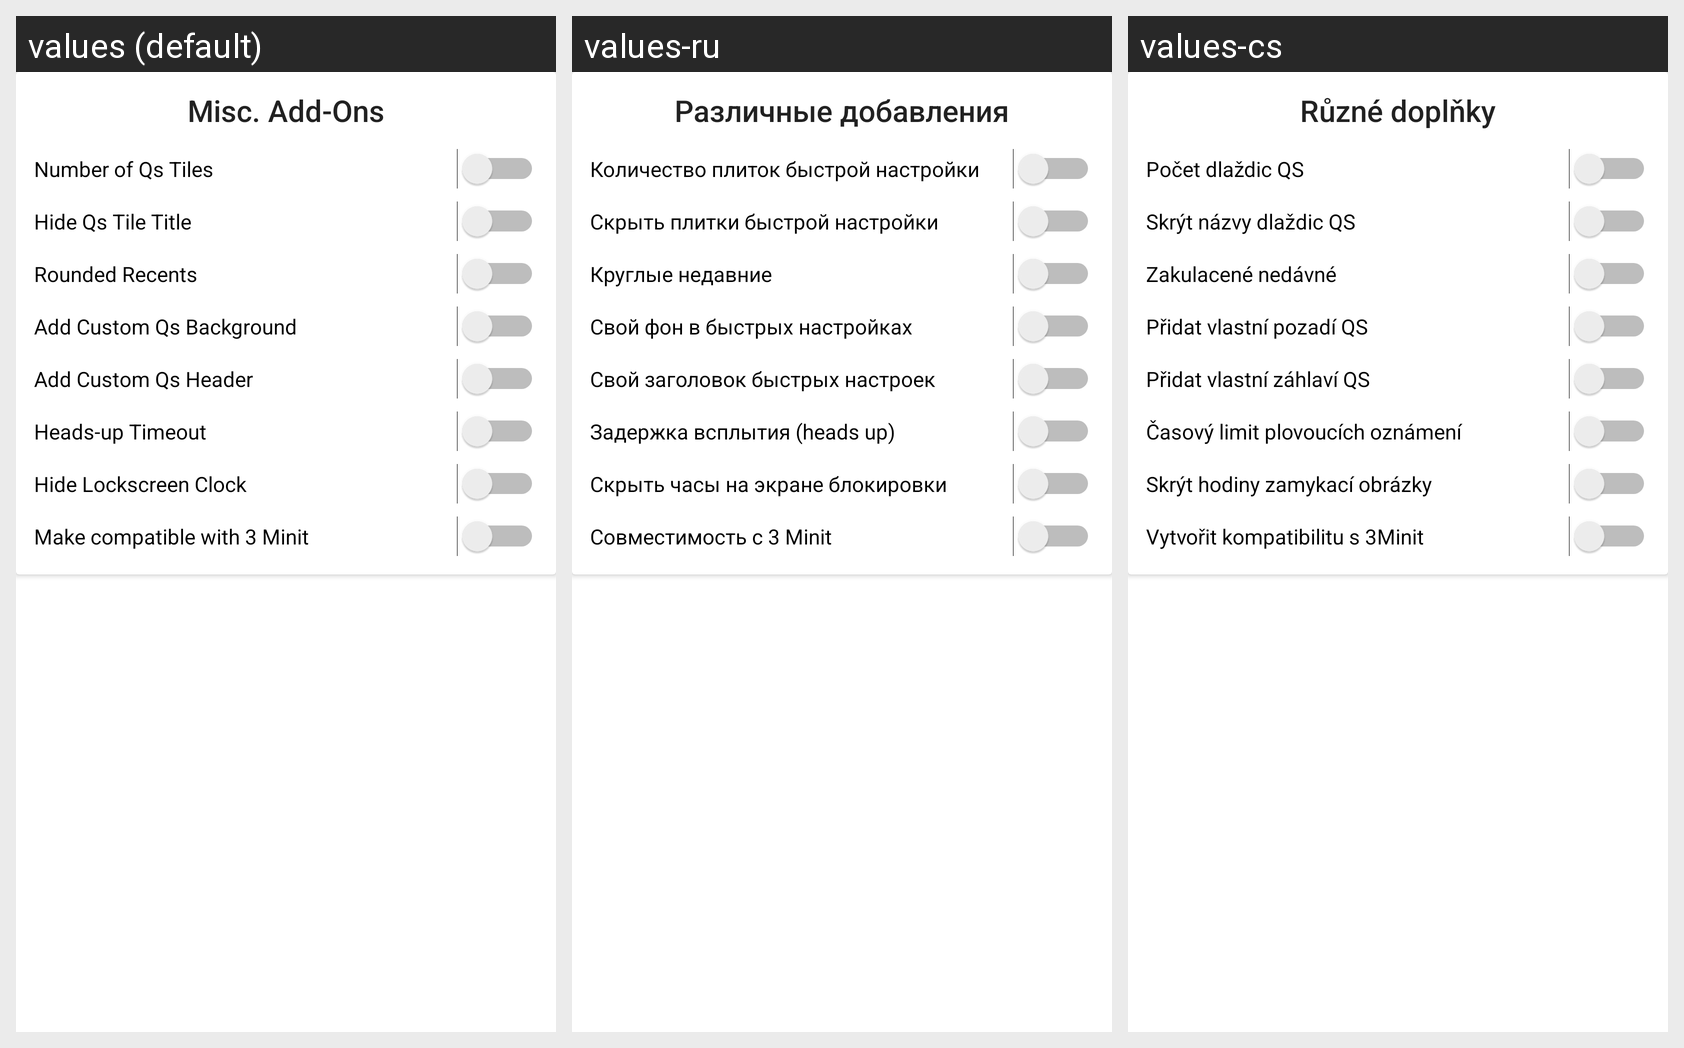

The Android screen above is rendered under several locales of the same app. Produce the string resources it draws, with the default and per-locale values.
Android screen res/layout/fragment_misc__add__on_.xml rendered under 3 locales, left to right: values (default), values-ru, values-cs. Device: Nexus 5 (rendered at 1080×1920; each locale shown at half size, 540×960, under a caption strip naming it); theme Theme.MaterialComponents.DayNight.NoActionBar.
Strings drawn on this screen, with the default value and each locale's value (text and hints the layout hard-codes, and strings that could not be matched under every locale, appear in the picture but are not listed):

misc_addon
  values: Misc. Add-Ons
  values-ru: Различные добавления
  values-cs: Různé doplňky

qs_tile_no
  values: Number of Qs Tiles
  values-ru: Количество плиток быстрой настройки
  values-cs: Počet dlaždic QS

qs_tile_text
  values: Hide Qs Tile Title
  values-ru: Скрыть плитки быстрой настройки
  values-cs: Skrýt názvy dlaždic QS

rounded_recents
  values: Rounded Recents
  values-ru: Круглые недавние
  values-cs: Zakulacené nedávné

qs_background
  values: Add Custom Qs Background
  values-ru: Свой фон в быстрых настройках
  values-cs: Přidat vlastní pozadí QS

qs_header
  values: Add Custom Qs Header
  values-ru: Свой заголовок быстрых настроек
  values-cs: Přidat vlastní záhlaví QS

heads_up_timeout
  values: Heads-up Timeout
  values-ru: Задержка всплытия (heads up)
  values-cs: Časový limit plovoucích oznámení

hide_lockscreen_clock
  values: Hide Lockscreen Clock
  values-ru: Скрыть часы на экране блокировки
  values-cs: Skrýt hodiny zamykací obrázky

minit_compatibility
  values: Make compatible with 3 Minit
  values-ru: Совместимость с 3 Minit
  values-cs: Vytvořit kompatibilitu s 3Minit
